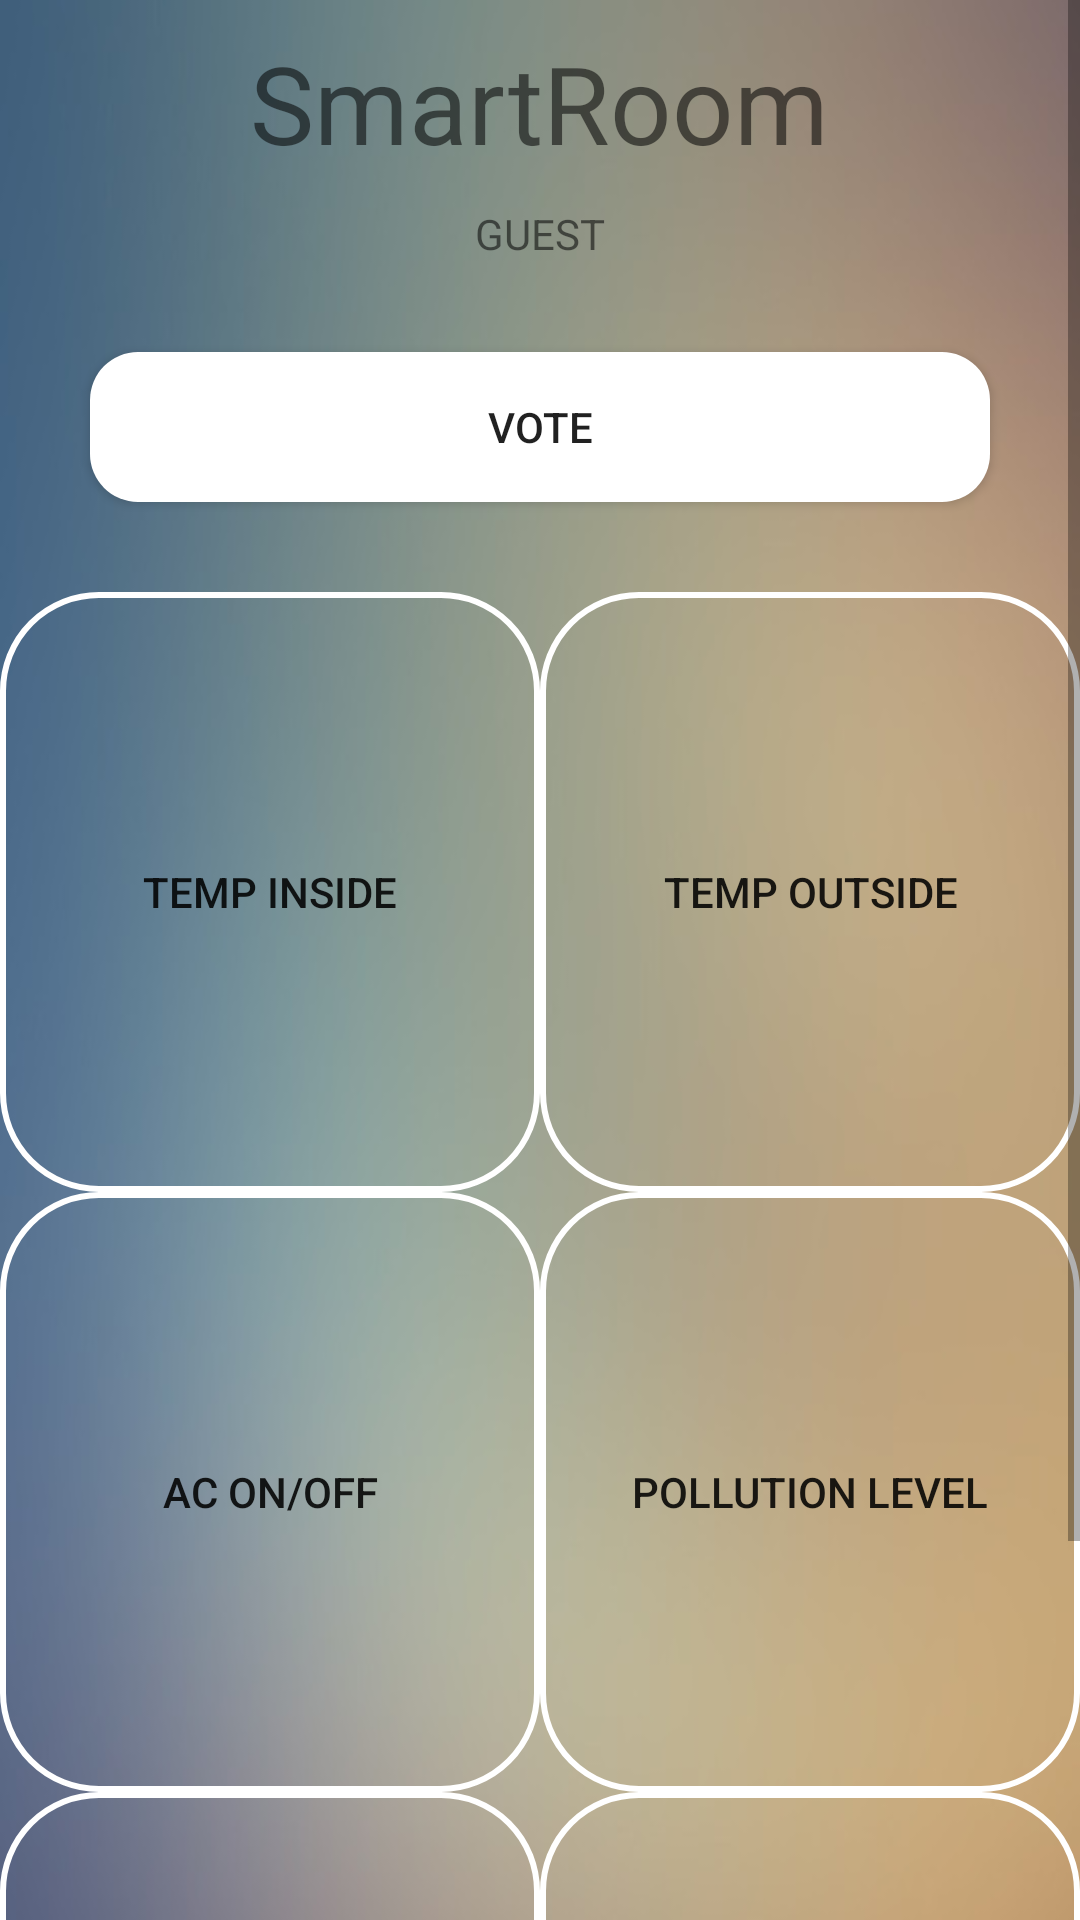

The Android layout XML behind this screen, and the referenced resources:
<!-- AndroidManifest.xml: application theme AppTheme -->
<!-- res/layout/activity_guest_screen.xml -->
<?xml version="1.0" encoding="utf-8"?>
<ScrollView
    xmlns:android="http://schemas.android.com/apk/res/android"
    android:layout_width="fill_parent"
    android:layout_height="fill_parent">

    <RelativeLayout
        xmlns:android="http://schemas.android.com/apk/res/android"
        xmlns:app="http://schemas.android.com/apk/res-auto"
        xmlns:tools="http://schemas.android.com/tools"
        android:layout_width="match_parent"
        android:layout_height="match_parent"
        android:orientation="vertical"
        tools:context=".GuestScreenActivity"
        android:background="@drawable/login_background">


        <Button
            android:id="@+id/menu_ic"
            android:layout_width="wrap_content"
            android:layout_height="wrap_content"
            android:drawableBottom="@drawable/ic_menu"
            android:layout_alignParentLeft="true"
            android:layout_alignParentStart="true"
            android:layout_alignParentTop="true"
            android:background="@android:color/transparent"/>

        <TextView
            android:id="@+id/appi_name_txt"
            android:layout_width="wrap_content"
            android:layout_height="wrap_content"
            android:layout_alignParentTop="true"
            android:layout_centerHorizontal="true"
            android:text="SmartRoom"
            android:layout_marginTop="10dp"
            android:textSize="36sp"/>

        <TextView
            android:id="@+id/guest_name_txt"
            android:layout_width="wrap_content"
            android:layout_height="wrap_content"
            android:layout_centerHorizontal="true"
            android:layout_below="@+id/appi_name_txt"
            android:text="GUEST"
            android:layout_marginTop="10dp"
            android:layout_marginBottom="10dp"/>



        <LinearLayout
            android:layout_width="match_parent"
            android:layout_height="wrap_content"
            android:orientation="vertical"
            android:layout_marginTop="10dp"
            android:layout_below="@+id/guest_name_txt">


            <Button
                android:id="@+id/vote_btn"
                android:layout_width="match_parent"
                android:layout_height="50dp"
                android:layout_weight="1"
                android:layout_marginLeft="30dp"
                android:layout_marginRight="30dp"
                android:layout_marginTop="10dp"
                android:layout_marginBottom="30dp"
                android:background="@drawable/rounded_btn"
                android:text="vote"/>


            <TableLayout
                android:layout_width="match_parent"
                android:layout_height="match_parent"
                android:layout_gravity="center">


                <TableRow
                    android:id="@+id/table_row1"
                    android:layout_width="match_parent"
                    android:layout_height="wrap_content"
                    android:layout_gravity="center_vertical">


                    <Button
                        android:id="@+id/temp_in_btn"
                        android:layout_width="0dp"
                        android:layout_height="200dp"
                        android:layout_weight="1"
                        android:text="Temp inside"
                        android:background="@drawable/roundedline_btn"/>

                    <Button
                        android:id="@+id/temp_out_btn"
                        android:layout_width="0dp"
                        android:layout_height="200dp"
                        android:layout_weight="1"
                        android:background="@drawable/roundedline_btn"
                        android:text="Temp outside"/>

                </TableRow>


                <TableRow
                    android:id="@+id/table_row2"
                    android:layout_width="match_parent"
                    android:layout_height="wrap_content">


                    <Button
                        android:id="@+id/AC_btn"
                        android:layout_width="0dp"
                        android:layout_height="200dp"
                        android:layout_weight="1"
                        android:text="AC on/off"
                        android:background="@drawable/roundedline_btn"/>

                    <Button
                        android:id="@+id/smog_btn"
                        android:layout_width="0dp"
                        android:layout_height="200dp"
                        android:layout_weight="1"
                        android:background="@drawable/roundedline_btn"
                        android:text="pollution level"/>

                </TableRow>

                <TableRow
                    android:id="@+id/table_row3"
                    android:layout_width="match_parent"
                    android:layout_height="wrap_content">


                    <Button
                        android:id="@+id/people_num_btn"
                        android:layout_width="0dp"
                        android:layout_height="200dp"
                        android:layout_weight="1"
                        android:text="20"
                        android:background="@drawable/roundedline_btn"/>

                    <Button
                        android:id="@+id/weather_btn"
                        android:layout_width="0dp"
                        android:layout_height="200dp"
                        android:layout_weight="1"
                        android:background="@drawable/roundedline_btn"
                        android:text="sunny"/>

                </TableRow>

            </TableLayout>

        </LinearLayout>

    </RelativeLayout>

</ScrollView>
<!-- resources referenced by this layout -->
<resources>
  <!-- drawable login_background: jpg bitmap (drawable, 28897 bytes) -->
  <!-- drawable rounded_btn (drawable) -->
  <?xml version="1.0" encoding="utf-8"?>
  <shape xmlns:android="http://schemas.android.com/apk/res/android"
      android:shape="rectangle">
      <solid android:color="@android:color/background_light"/>
      <corners android:radius="16dp"/>
  </shape>
  <!-- drawable roundedline_btn (drawable) -->
  <?xml version="1.0" encoding="utf-8"?>
  <shape xmlns:android="http://schemas.android.com/apk/res/android"
      android:shape="rectangle">
      <solid
          android:color="@android:color/transparent"/>
      <corners
          android:radius="32dp"/>
      <stroke
          android:width="2dp"
          android:color="@android:color/background_light"/>
  </shape>
  <style name="AppTheme" parent="Theme.AppCompat.Light.NoActionBar">
          
          <item name="colorPrimary">@color/colorPrimary</item>
          <item name="colorPrimaryDark">@color/colorPrimaryDark</item>
          <item name="colorAccent">@color/colorAccent</item>
          <item name="android:windowFullscreen">true</item>
          <item name="windowNoTitle">true</item>
      </style>
  <!-- not gathered from this repository: default colours our renderer supplied (Android Studio template values) -->
  <color name="colorPrimary">#FF6200EE</color>
  <color name="colorPrimaryDark">#FF3700B3</color>
  <color name="colorAccent">#FF03DAC5</color>
</resources>
